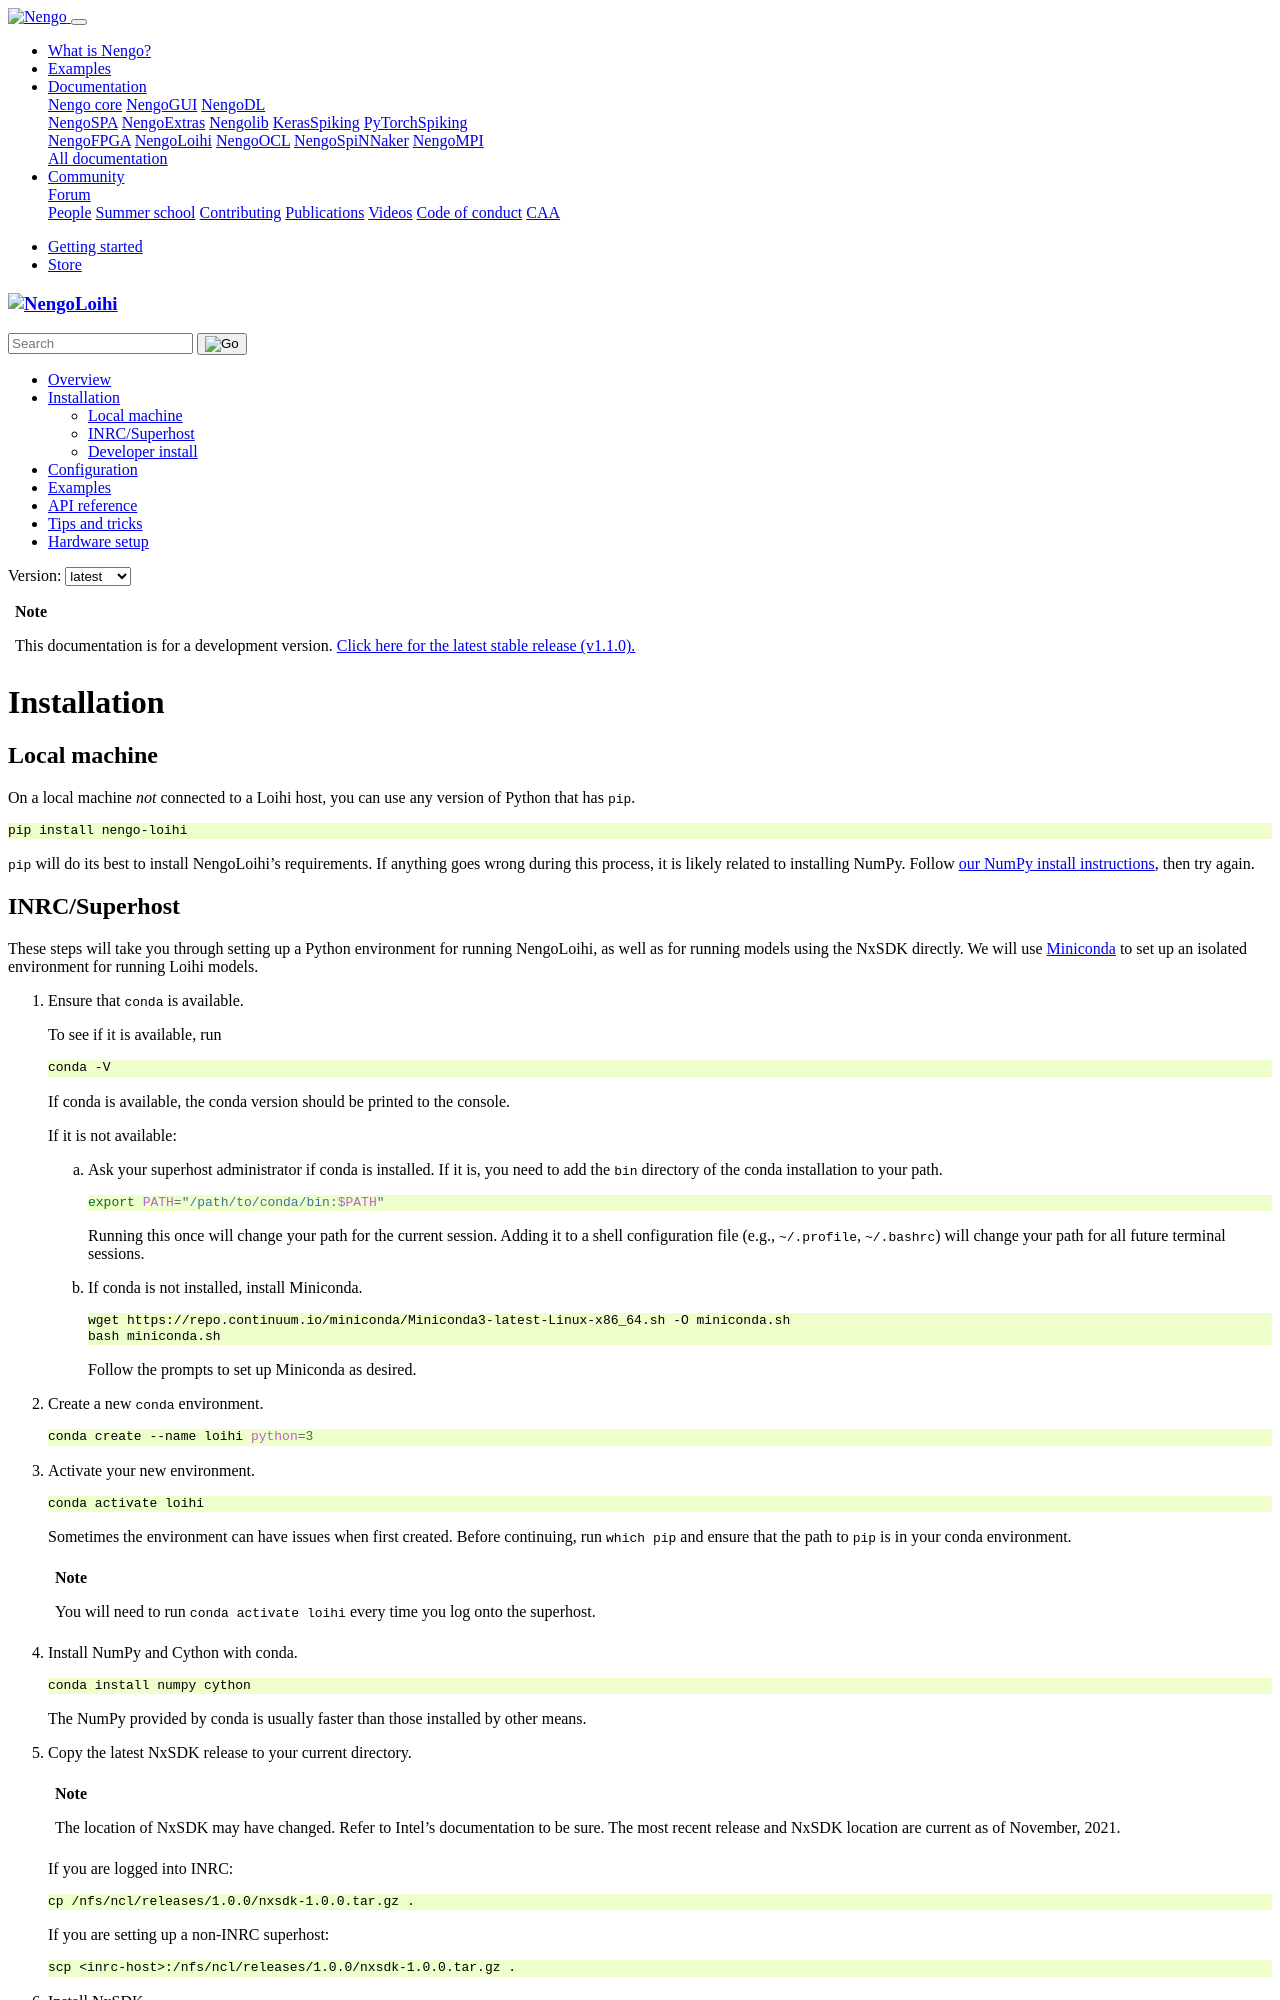

repository: nengo/nengo-loihi · page: installation.html · generator: sphinx

************
Installation
************

Local machine
=============

On a local machine *not* connected to a Loihi host,
you can use any version of Python
that has ``pip``.

.. code-block:: bash

   pip install nengo-loihi

``pip`` will do its best to install
NengoLoihi's requirements.
If anything goes wrong during this process,
it is likely related to installing NumPy.
Follow `our NumPy install instructions
<https://www.nengo.ai/nengo/getting-started.html#installing-numpy>`_,
then try again.
